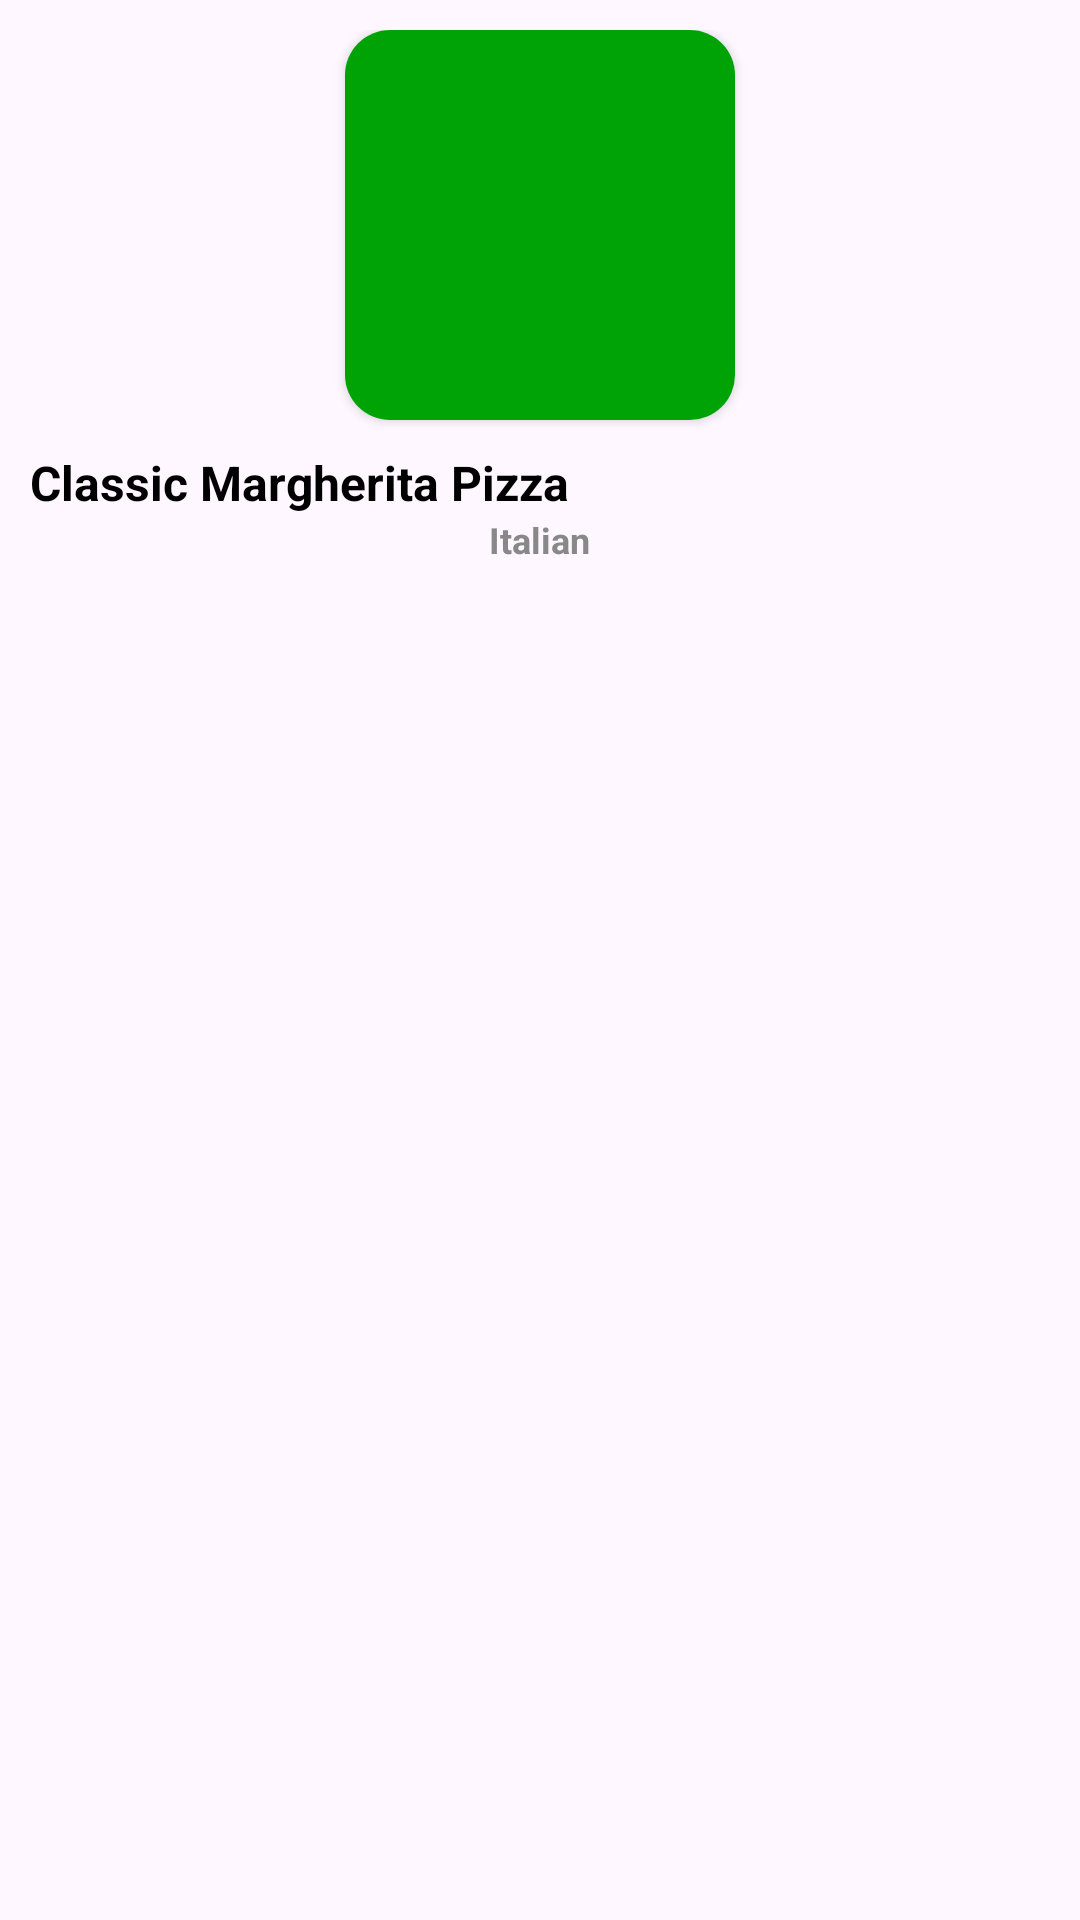

Android layout source for this screen:
<!-- AndroidManifest.xml: application theme Theme.CookMate -->
<!-- res/layout/recommendation_item_view.xml -->
<?xml version="1.0" encoding="utf-8"?>

<LinearLayout xmlns:android="http://schemas.android.com/apk/res/android"
    android:layout_width="150dp"
    android:layout_height="225dp"
    xmlns:app="http://schemas.android.com/apk/res-auto"
    android:orientation="vertical"
    android:padding="10dp"
    android:id="@+id/recommendationItem">


    <androidx.cardview.widget.CardView
        android:layout_width="130dp"
        android:layout_height="130dp"
        android:layout_gravity="center"
        app:cardCornerRadius="15dp">

        <ImageView
            android:id="@+id/recommendationImageViewID"
            android:layout_width="match_parent"
            android:layout_height="match_parent"
            android:src="@color/green"/>


    </androidx.cardview.widget.CardView>


    <TextView
        android:id="@+id/recommendationTitleViewID"
        android:layout_width="wrap_content"
        android:layout_height="wrap_content"
        android:textColor="@color/black"
        android:textStyle="bold"
        android:gravity="center"
        android:layout_marginTop="10dp"
        android:textSize="16dp"
        android:text="Classic Margherita Pizza"/>

    <TextView
        android:id="@+id/recommendationCuisineViewID"
        android:layout_width="wrap_content"
        android:layout_height="wrap_content"
        android:textColor="@color/grey"
        android:layout_gravity="center"
        android:textSize="12dp"
        android:textStyle="bold"
        android:text="Italian"/>



</LinearLayout>
<!-- resources referenced by this layout -->
<resources>
  <color name="black">#FF000000</color>
  <color name="green">#00A306</color>
  <color name="grey">#888888</color>
  <style name="Theme.CookMate" parent="Base.Theme.CookMate" />
  <style name="Base.Theme.CookMate" parent="Theme.Material3.DayNight.NoActionBar">
          
          
      </style>
</resources>
